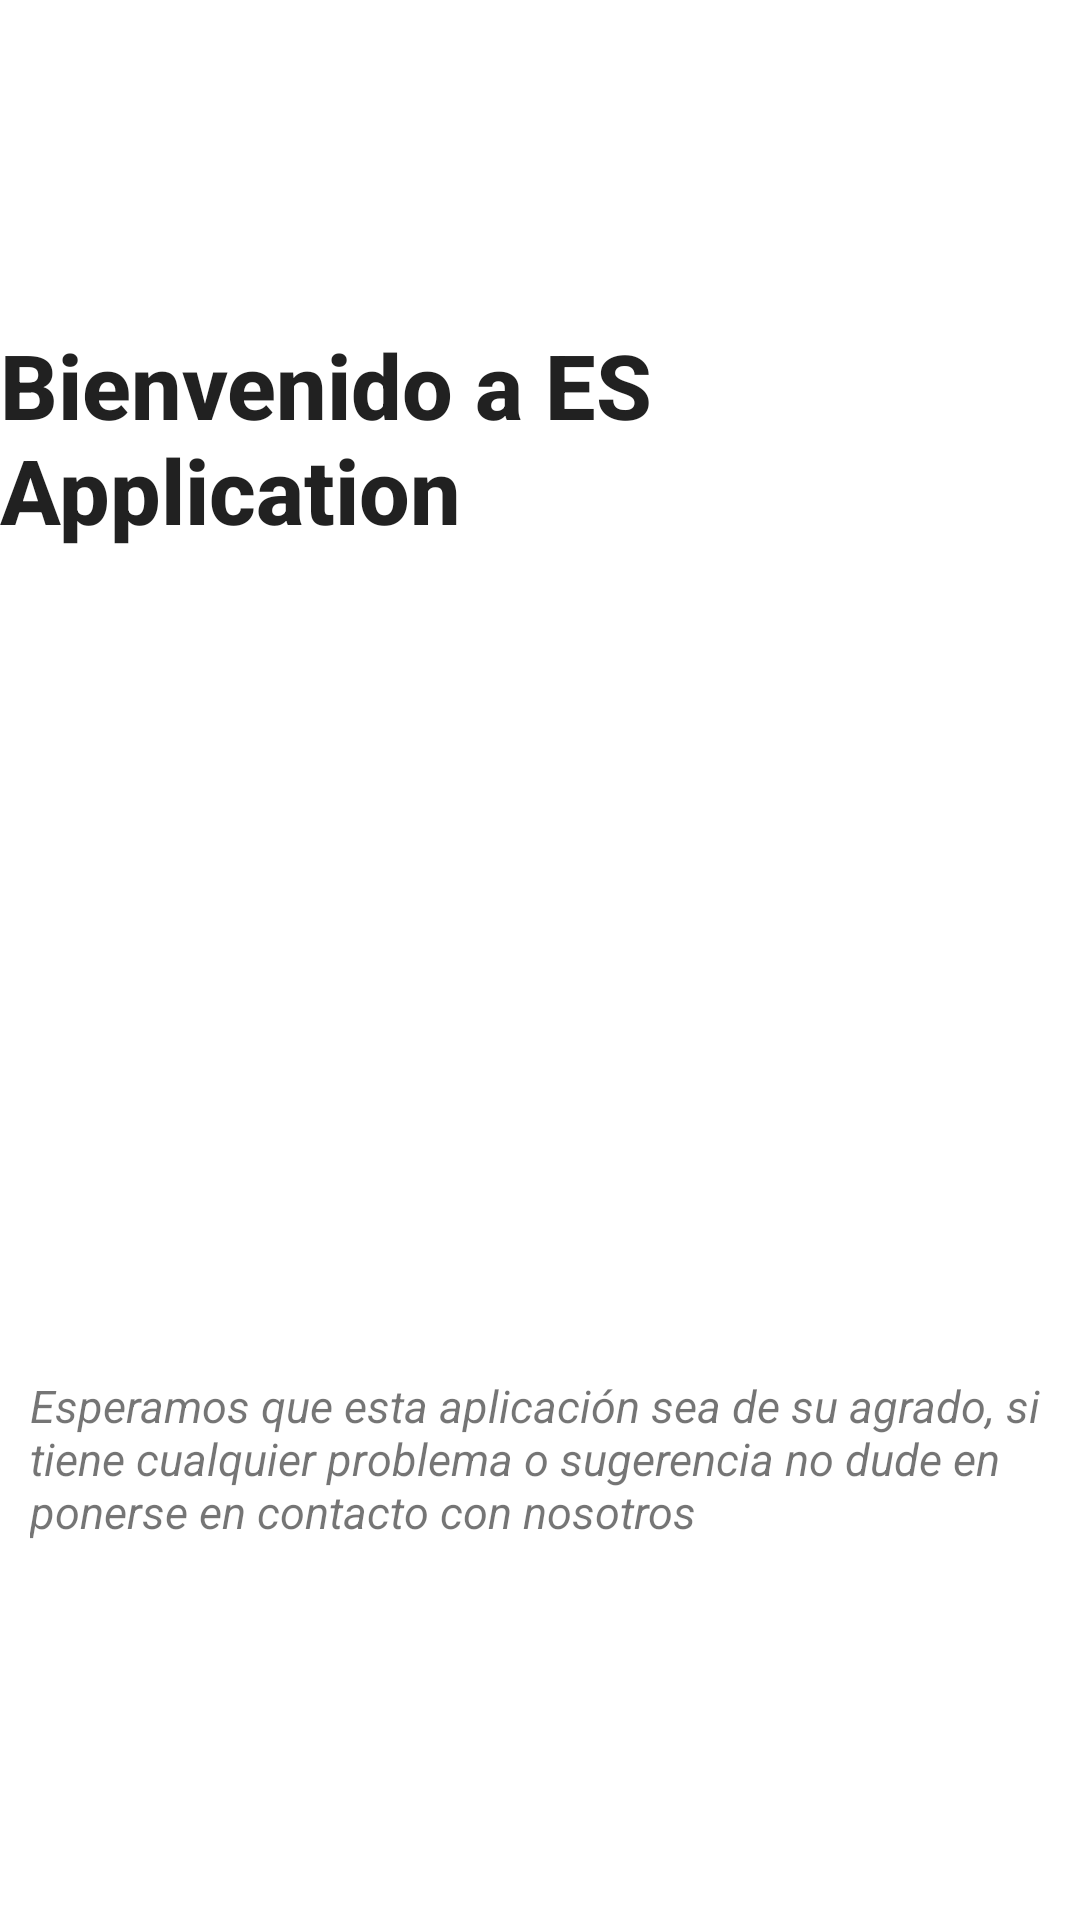

Reconstruct the res/layout file that produces this screen, plus the resources it refers to.
<!-- AndroidManifest.xml: application theme Theme.ProjectPrimTrim -->
<!-- res/layout/activity_main.xml -->
<?xml version="1.0" encoding="utf-8"?>
<androidx.constraintlayout.widget.ConstraintLayout xmlns:android="http://schemas.android.com/apk/res/android"
    xmlns:app="http://schemas.android.com/apk/res-auto"
    xmlns:tools="http://schemas.android.com/tools"
    android:layout_width="match_parent"
    android:layout_height="match_parent"
    tools:context=".MainActivity">


    <ImageView
        android:id="@+id/imageInit"
        android:layout_width="wrap_content"
        android:layout_height="wrap_content"
        android:layout_marginTop="65dp"
        android:background="#FAFAFA"
        app:layout_constraintBottom_toTopOf="@+id/textInitDown"
        app:layout_constraintEnd_toEndOf="parent"
        app:layout_constraintStart_toStartOf="parent"
        app:layout_constraintTop_toBottomOf="@+id/textInitUp"
        app:srcCompat="@drawable/portadaproject"
        android:backgroundTint="@color/white"/>

    <TextView
        android:id="@+id/textInitUp"
        android:layout_width="wrap_content"
        android:layout_height="wrap_content"
        android:layout_marginStart="16dp"
        android:layout_marginTop="8dp"
        android:layout_marginEnd="16dp"
        android:text="@string/textInitUp"
        android:textSize="30dp"
        android:textStyle="bold"
        android:textAppearance="@style/TextAppearance.AppCompat.Body2"
        app:layout_constraintBottom_toTopOf="@+id/imageInit"
        app:layout_constraintEnd_toEndOf="parent"
        app:layout_constraintStart_toStartOf="parent"
        app:layout_constraintTop_toTopOf="parent"
        android:background="@color/white"/>

    <TextView
        android:id="@+id/textInitDown"
        android:layout_width="wrap_content"
        android:layout_height="wrap_content"
        android:layout_marginStart="8dp"
        android:layout_marginEnd="8dp"
        android:layout_marginBottom="116dp"
        android:padding="10dp"
        android:text="@string/textInitDown"
        android:textAppearance="@style/TextAppearance.AppCompat.Small"
        android:textSize="15sp"
        android:textStyle="italic"
        app:layout_constraintBottom_toBottomOf="parent"
        app:layout_constraintEnd_toEndOf="parent"
        app:layout_constraintStart_toStartOf="parent" />
</androidx.constraintlayout.widget.ConstraintLayout>
<!-- resources referenced by this layout -->
<resources>
  <color name="white">#FFFFFFFF</color>
  <string name="textInitDown">Esperamos que esta aplicación sea de su agrado, si tiene cualquier problema o sugerencia no dude en ponerse en contacto con nosotros</string>
  <string name="textInitUp">Bienvenido a ES Application</string>
  <style name="Theme.ProjectPrimTrim" parent="Theme.MaterialComponents.DayNight.DarkActionBar">
          
          <item name="colorPrimary">@color/black</item>
          <item name="colorPrimaryVariant">@color/black</item>
          <item name="colorOnPrimary">@color/white</item>
          
          <item name="colorSecondary">@color/pink</item>
          <item name="colorSecondaryVariant">@color/red</item>
          <item name="colorOnSecondary">@color/black</item>
          
          <item name="android:statusBarColor">?attr/colorPrimaryVariant</item>
          
      </style>
  <color name="black">#FF000000</color>
  <color name="pink">#DD2DFB</color>
  <color name="red">#C10000</color>
</resources>
